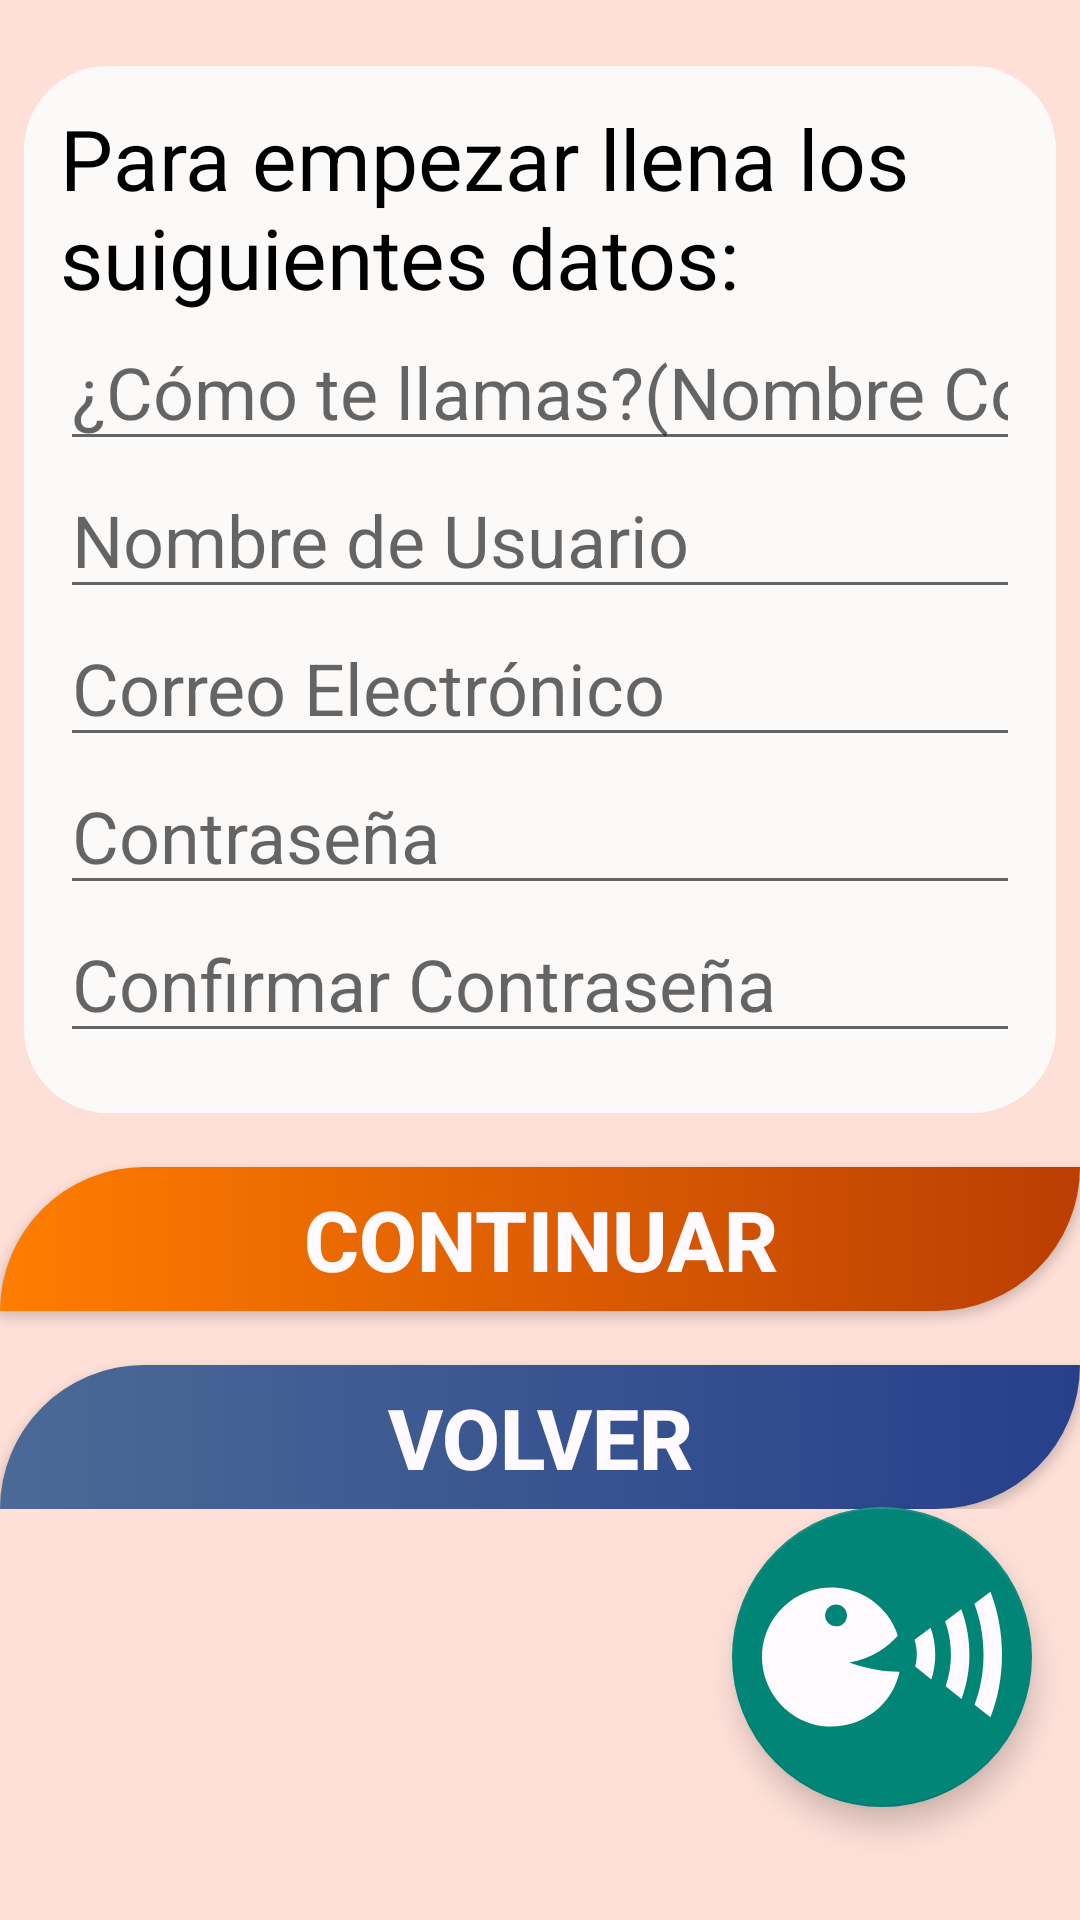

Android layout source for this screen:
<!-- AndroidManifest.xml: application theme Theme.TuEmpleoBlind -->
<!-- res/layout/activity_sign_up_blind.xml -->
<?xml version="1.0" encoding="utf-8"?>
<androidx.constraintlayout.widget.ConstraintLayout xmlns:android="http://schemas.android.com/apk/res/android"
    xmlns:app="http://schemas.android.com/apk/res-auto"
    xmlns:tools="http://schemas.android.com/tools"
    android:layout_width="match_parent"
    android:layout_height="match_parent"
    tools:context=".SignUpBlind">

    <ScrollView
        android:layout_width="match_parent"
        android:layout_height="match_parent"
        android:background="@color/mistyRose">

        <LinearLayout
            android:layout_width="match_parent"
            android:layout_height="wrap_content"
            android:orientation="vertical">

            <androidx.constraintlayout.widget.ConstraintLayout
                android:layout_width="match_parent"
                android:layout_height="match_parent"
                android:background="@drawable/btn_beta"
                android:layout_marginTop="22dp"
                android:layout_marginStart="8dp"
                android:layout_marginEnd="8dp">

                <TextView
                    android:id="@+id/textView3"
                    android:layout_width="match_parent"
                    android:layout_height="wrap_content"
                    android:layout_marginTop="12dp"
                    android:text="@string/UsernameSignUpBlindLabel"
                    android:textColor="@color/normal_color"
                    android:textSize="28sp"
                    app:layout_constraintEnd_toEndOf="parent"
                    app:layout_constraintStart_toStartOf="parent"
                    app:layout_constraintTop_toTopOf="parent"
                    android:layout_marginStart="12dp"
                    android:layout_marginEnd="12dp"/>

                <EditText
                    android:id="@+id/editTextNameSignUpBlind"
                    android:layout_width="match_parent"
                    android:layout_height="wrap_content"
                    android:autofillHints="name"
                    android:ems="10"
                    android:hint="@string/sign_up_c_name"
                    android:inputType="text"
                    android:textSize="24sp"
                    app:layout_constraintEnd_toEndOf="parent"
                    app:layout_constraintStart_toStartOf="parent"
                    app:layout_constraintTop_toBottomOf="@+id/textView3"
                    android:layout_marginStart="12dp"
                    android:layout_marginEnd="12dp"/>

                <EditText
                    android:id="@+id/editTextSignUpUsernameBlind"
                    android:layout_width="match_parent"
                    android:layout_height="wrap_content"
                    android:autofillHints="name"
                    android:ems="10"
                    android:hint="@string/name_user"
                    android:inputType="text"
                    android:textSize="24sp"
                    app:layout_constraintEnd_toEndOf="parent"
                    app:layout_constraintStart_toStartOf="parent"
                    app:layout_constraintTop_toBottomOf="@+id/editTextNameSignUpBlind"
                    android:layout_marginStart="12dp"
                    android:layout_marginEnd="12dp"/>

                <EditText
                    android:id="@+id/editTextUserEmailSignUpBlind"
                    android:layout_width="match_parent"
                    android:layout_height="wrap_content"
                    android:autofillHints="name"
                    android:ems="10"
                    android:hint="@string/sign_up_c_email"
                    android:inputType="text"
                    android:textSize="24sp"
                    app:layout_constraintEnd_toEndOf="parent"
                    app:layout_constraintStart_toStartOf="parent"
                    app:layout_constraintTop_toBottomOf="@+id/editTextSignUpUsernameBlind"
                    tools:ignore="TextFields"
                    android:layout_marginStart="12dp"
                    android:layout_marginEnd="12dp"/>

                <EditText
                    android:id="@+id/editTextPasswordSignUpBlind1"
                    android:layout_width="match_parent"
                    android:layout_height="wrap_content"
                    android:autofillHints="name"
                    android:ems="10"
                    android:hint="@string/sign_up_c_password"
                    android:inputType="textPassword"
                    android:textSize="24sp"
                    app:layout_constraintEnd_toEndOf="parent"
                    app:layout_constraintStart_toStartOf="parent"
                    app:layout_constraintTop_toBottomOf="@+id/editTextUserEmailSignUpBlind"
                    android:layout_marginStart="12dp"
                    android:layout_marginEnd="12dp"/>

                <EditText
                    android:id="@+id/editTextPasswordSignUpBlind2"
                    android:layout_width="match_parent"
                    android:layout_height="wrap_content"
                    android:autofillHints="name"
                    android:ems="10"
                    android:hint="@string/sign_up_c_password2"
                    android:inputType="textPassword"
                    android:textSize="24sp"
                    app:layout_constraintEnd_toEndOf="parent"
                    app:layout_constraintStart_toStartOf="parent"
                    app:layout_constraintTop_toBottomOf="@+id/editTextPasswordSignUpBlind1"
                    android:layout_marginStart="12dp"
                    android:layout_marginEnd="12dp"/>
                <FrameLayout
                    android:layout_width="match_parent"
                    android:layout_height="20dp"
                    app:layout_constraintTop_toBottomOf="@+id/editTextPasswordSignUpBlind2"
                    tools:ignore="UselessLeaf" />
            </androidx.constraintlayout.widget.ConstraintLayout>

            <androidx.constraintlayout.widget.ConstraintLayout
                android:layout_width="match_parent"
                android:layout_height="wrap_content">



                <Button
                    android:id="@+id/buttonSignUpSendBlind"
                    android:layout_width="match_parent"
                    android:layout_height="wrap_content"
                    android:layout_marginTop="18dp"
                    android:text="@string/conti"
                    android:textColor="@color/ghost_white"
                    android:background="@drawable/btn_orange"
                    android:textSize="28sp"
                    android:textStyle="bold"
                    app:layout_constraintEnd_toEndOf="parent"
                    app:layout_constraintStart_toStartOf="parent"
                    app:layout_constraintTop_toTopOf="parent" />

                <Button
                    android:id="@+id/buttonBackSignUpBlind"
                    android:layout_width="match_parent"
                    android:layout_height="wrap_content"
                    android:layout_marginTop="18dp"
                    android:text="@string/back"
                    android:textColor="@color/ghost_white"
                    android:background="@drawable/btn_blue"
                    android:textStyle="bold"
                    android:textSize="28sp"
                    app:layout_constraintEnd_toEndOf="parent"
                    app:layout_constraintStart_toStartOf="parent"
                    app:layout_constraintTop_toBottomOf="@+id/buttonSignUpSendBlind" />
            </androidx.constraintlayout.widget.ConstraintLayout>
        </LinearLayout>
    </ScrollView>
    <ImageView
        android:id="@+id/backBlack"
        android:layout_width="match_parent"
        android:layout_height="match_parent"
        android:visibility="invisible"
        android:alpha="0.72"
        android:scaleType="centerCrop"
        android:src="@drawable/backgroudblack" />

    <com.airbnb.lottie.LottieAnimationView
        android:id="@+id/robot_animation"
        android:layout_width="match_parent"
        android:layout_height="wrap_content"
        app:lottie_loop="true"
        android:layout_gravity="top|center"
        android:layout_margin="10dp"
        android:visibility="invisible"
        app:lottie_rawRes="@raw/robot_circle_animation"
        tools:ignore="MissingConstraints" />
    <include layout="@layout/base_flotante" />
</androidx.constraintlayout.widget.ConstraintLayout>
<!-- res/layout/base_flotante.xml (included above) -->
<androidx.constraintlayout.widget.ConstraintLayout xmlns:android="http://schemas.android.com/apk/res/android"
    xmlns:app="http://schemas.android.com/apk/res-auto"
    xmlns:tools="http://schemas.android.com/tools"
    android:layout_width="match_parent"
    android:layout_height="match_parent">

    <androidx.constraintlayout.widget.Guideline
        android:id="@+id/guideline"
        android:layout_width="wrap_content"
        android:layout_height="wrap_content"
        android:orientation="horizontal"
        app:layout_constraintGuide_percent="0.76" />

    <com.google.android.material.floatingactionbutton.FloatingActionButton
        android:id="@+id/floatingButtonComands"
        android:layout_width="100dp"
        android:layout_height="100dp"
        android:layout_gravity="bottom|end"
        android:layout_margin="16dp"
        android:layout_marginEnd="16dp"
        android:contentDescription="Activar comandos de voz"
        app:fabCustomSize="100dp"
        app:srcCompat="@drawable/icon_voice"
        app:layout_constraintTop_toTopOf="@id/guideline"
        app:layout_constraintEnd_toEndOf="parent"
        app:maxImageSize="80dp"/>

</androidx.constraintlayout.widget.ConstraintLayout>
<!-- resources referenced by this layout -->
<resources>
  <color name="ghost_white">#FFFAFF</color>
  <color name="mistyRose">#FEE0D8</color>
  <color name="normal_color">#000000</color>
  <!-- drawable btn_beta (drawable) -->
  <?xml version="1.0" encoding="utf-8"?>
  <shape  xmlns:android="http://schemas.android.com/apk/res/android"
      android:shape="rectangle">
      <solid android:color="@color/seaSalt"/>
      <corners
          android:bottomLeftRadius="28dp"
          android:bottomRightRadius="28dp"
          android:topLeftRadius="28dp"
          android:topRightRadius="28dp"/>
  
  </shape>
  <!-- drawable btn_blue (drawable) -->
  <?xml version="1.0" encoding="utf-8"?>
  <shape xmlns:android="http://schemas.android.com/apk/res/android"
      android:shape="rectangle">
      <gradient android:startColor="@color/lapis_lazuli"  android:endColor="@color/marinian_blue" android:type="linear"/>
      <corners android:topLeftRadius="50dp" android:bottomRightRadius="50dp"/>
  
  </shape>
  <!-- drawable btn_orange (drawable) -->
  <?xml version="1.0" encoding="utf-8"?>
  <shape android:shape="rectangle" xmlns:android="http://schemas.android.com/apk/res/android">
  <gradient android:startColor="@color/orange"  android:endColor="@color/darck_orange" android:type="linear"/>
      <corners android:topLeftRadius="50dp" android:bottomRightRadius="50dp"/>
  
  </shape>
  <!-- drawable icon_voice (drawable) -->
  <vector android:height="480dp" android:viewportHeight="33.283"
      android:viewportWidth="33.283" android:width="480dp" xmlns:android="http://schemas.android.com/apk/res/android">
      <path android:fillColor="@color/ghost_white" android:pathData="M3.805,8.964c-4.24,3.229 -5.061,9.283 -1.832,13.523s9.284,5.061 13.524,1.832c1.902,-1.449 3.109,-3.469 3.579,-5.637c-1.646,0.028 -4.01,-0.21 -6.988,-1.263c3.21,-0.523 5.394,-2.227 6.745,-3.718c-0.327,-1.02 -0.818,-2.006 -1.505,-2.907C14.1,6.556 8.044,5.735 3.805,8.964zM11.189,12.084c-0.668,0.508 -1.621,0.379 -2.127,-0.288c-0.508,-0.667 -0.378,-1.618 0.288,-2.127c0.668,-0.508 1.62,-0.379 2.127,0.288S11.855,11.577 11.189,12.084zM21.468,16.289c0,0.592 -0.09,1.152 -0.225,1.685l2.238,1.786c0.349,-1.065 0.547,-2.235 0.547,-3.471c0,-1.332 -0.241,-2.58 -0.645,-3.71l-2.228,1.663C21.356,14.872 21.468,15.564 21.468,16.289zM27.632,10.012l-2.236,1.67c0.511,1.395 0.806,2.955 0.806,4.608c0,1.575 -0.269,3.067 -0.732,4.411l2.205,1.758c0.688,-1.862 1.089,-3.952 1.089,-6.167C28.76,14.03 28.349,11.9 27.632,10.012zM29.476,23.25l2.203,1.758c1.021,-2.612 1.604,-5.574 1.604,-8.719c0,-3.139 -0.584,-6.095 -1.601,-8.705l-2.236,1.671c0.81,2.114 1.275,4.501 1.275,7.034C30.724,18.793 30.267,21.155 29.476,23.25z"/>
  </vector>
  <string name="UsernameSignUpBlindLabel">Para empezar llena los suiguientes datos:</string>
  <string name="back">Volver</string>
  <string name="conti">Continuar</string>
  <string name="name_user"> Nombre de Usuario</string>
  <string name="sign_up_c_email">Correo Electrónico</string>
  <string name="sign_up_c_name">¿Cómo te llamas?(Nombre Completo)</string>
  <string name="sign_up_c_password">Contraseña</string>
  <string name="sign_up_c_password2">Confirmar Contraseña</string>
  <style name="Theme.TuEmpleoBlind" parent="Base.Theme.TuEmpleoBlind" />
  <color name="seaSalt">#FCFAF9</color>
  <color name="lapis_lazuli">#4B6A96</color>
  <color name="marinian_blue">#26408B</color>
  <color name="orange">#ff7d00</color>
  <color name="darck_orange">#bb3e03</color>
  <style name="Base.Theme.TuEmpleoBlind" parent="Theme.Design.Light.NoActionBar">
          
  
      </style>
</resources>
